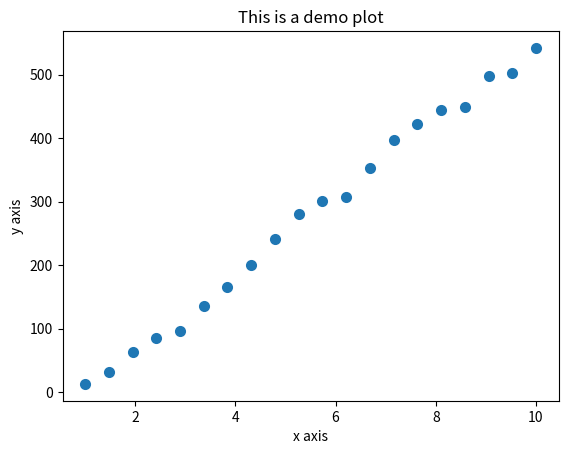

The matplotlib source for this figure:
#載入模組
import matplotlib.pyplot as plt
import numpy as np
from numpy.random import randint

#數據載入
axix_x = np.linspace(1, 10, 20)
axix_y = randint(1, 50, 20)
axix_y = axix_y.cumsum()

#繪圖
plt.scatter(axix_x, axix_y, linewidths=2)
plt.xlabel('x axis')
plt.ylabel('y axis')
plt.title('This is a demo plot')

#呈現
plt.show()